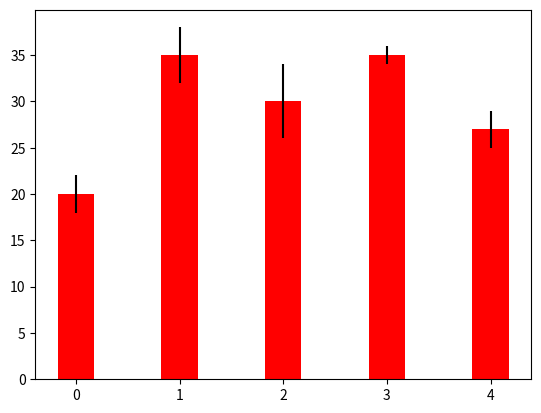

Here is the Python script that generated this plot:
import numpy as np
import matplotlib.pyplot as plt

N = 5
ind = np.arange(N)
fig, ax = plt.subplots()
menMeans = (20, 35, 30, 35, 27)
menStd =   (2, 3, 4, 1, 2)
width = 0.35       # the width of the bars
rects1 = ax.bar(ind, menMeans, width, color='r', yerr=menStd)

plt.show()